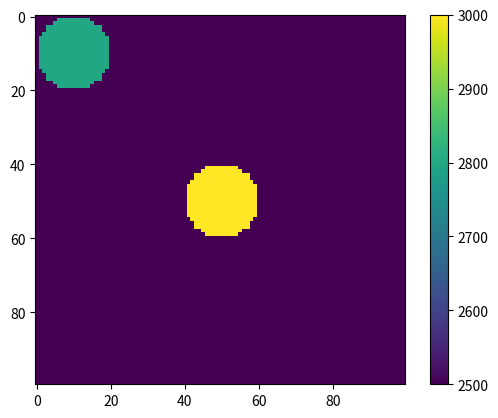

Write the Python code that produced this figure.

import numpy as np
import matplotlib.pyplot as plt

class Model_generator():

    def __init__(self, width, height, dx=1.0, dz=1.0):
        """
        A class to create the synthetic model.

        This calss contain different moudulus to generate different types of synthetic models.

        Args:
            width (float):  Width of the model
            height (float): Depth of the model
            dx (float, optional): Spatial sampling rate. Defaults to 1 (for importing the other parameters as number of samples).
            dz (float, optional): [description]. Defaults to 1 (for importing the other parameters as number of samples).
        """
        self.width = width
        self.height = height
        self.dx = dx
        self.dz = dz
        self.nx = width // dx
        self.nz = height //dz

    def layer(self, bp, multilayers=[]):
        """
        add_layer genearte a layer of property.

        This method generates one layer with property "bp"

        Args:
            bp (dict): Background property
            multilayers (array): An array  containing the depth of multilayers
        """
        model = {}
        for params in bp:
            model[params] = np.empty((self.nz, self.nx), dtype=np.float32)
            model[params][:, :] = bp[params]

        # for depth in multilayers:


        return model

    def circle(self, bp, circle_prop, center, radius):
        """
        circle Provides a medium with  acircle inside it.

        This method generates the known circle model in the FWI studies. 

        Args:
            bp (dict): Background property
            circle (dict): Circle property
            radius (float): radius
            center (array): Center of circle as [x0, z0]
            
        """
        cx, cz = [center[0]//self.dx, center[1]//self.dz]
        radius = radius// self.dx
        model = {}
        for params in bp:
            model[params] = np.empty((self.nz, self.nx), dtype=np.float32)
            model[params][:, :] = bp[params]

        model = add_circle(model, circle_prop, radius, cx, cz)

        return model

    def add_anomaly(self, model, anomaly, x, z, width, height, type="circle"):
        """
        add_anomaly adds anomaly to the previously created model.

        This mathod add an anomally to the Earth mode that is already createad.

        Args:
            model (dict): The previously created model. 
            anomaly (dict): The properties of the anomaly
            x ([type]): x-location of the anomaly
            z ([type]): z-location of the anomaly
            width ([type]): Width of the anomaly
            height ([type]): Height of the anomaly
            type (str, optional): The shape of the anomaly. Defaults to "circle".

        Returns:
            model (dict): The new model.
        """

        if type in ["circle", "Circle"]:
            r = (height // 2)/self.dx
            model = add_circle(model, anomaly, r, x//self.dx, z//self.dz)

        return model


def add_circle (model, circle_prop, r, cx, cz):
    """
    add_circle adds a circle to the model

    This function generates a circle in the model.

    Args:
        model (dict): Already created model.
        circle_prop (dict): Property of the circle.
        r (int): Radius of the circle 
        cx (int): x_location of the center
        cz (int): z-location of the center

    Returns:
        model(dict): Return the model.
    """
    [nz, nx] = model[list(model.keys())[0]].shape

    for i in range(nz):
        for j in range(nx):
            if (i-cz)**2+(j-cx)**2 < r ** 2:
                for params in model:
                    model[params][i, j] = circle_prop[params]

    return model


def add_layer (model, property, lt, lb, rt=None, rb=None):
    """
    add_layer add alyer to the model

    This function add a layer to the mdoel

    Args:
        model (dict): Already created model.
        property (dict): Property of the new layer
        lt (array, int): Sample number ([x ,z]) of the top of the layer in the most left part
        lb (array, int): Sample number ([x ,z]) of the bottom of the layer in the most left part
        rt (array, int): Sample number ([x ,z]) of the top of the layer in the most right part
        rb (array, int): Sample number ([x ,z]) of the bottom of the layer in the most right part #TODO: to develop for dipping layers

    Returns:
        model(dict): Return the model.
    """
    [nz, nx] = model[list(model.keys())[0]].shape
    

    rt = (rt, [nx])[rt is None]


    for param in property:
        try:
            model[param][lt[1]:lb[1], lt[0]:rt[0]] = property[param]
        except:
            print("{} is not a common key in two models.".format(param))
            pass
    return model

        

if __name__ == "__main__":
    Model = Model_generator(1000, 1000, 10, 10)
    model = Model.circle({"vp":2500}, {'vp': 3000}, [500,500], 100)

    model = Model.add_anomaly(model, {'vp':2800}, 100, 100, 100, 200)

    fig = plt.figure()
    im = plt.imshow(model['vp'])
    fig.colorbar(im)
    plt.show()